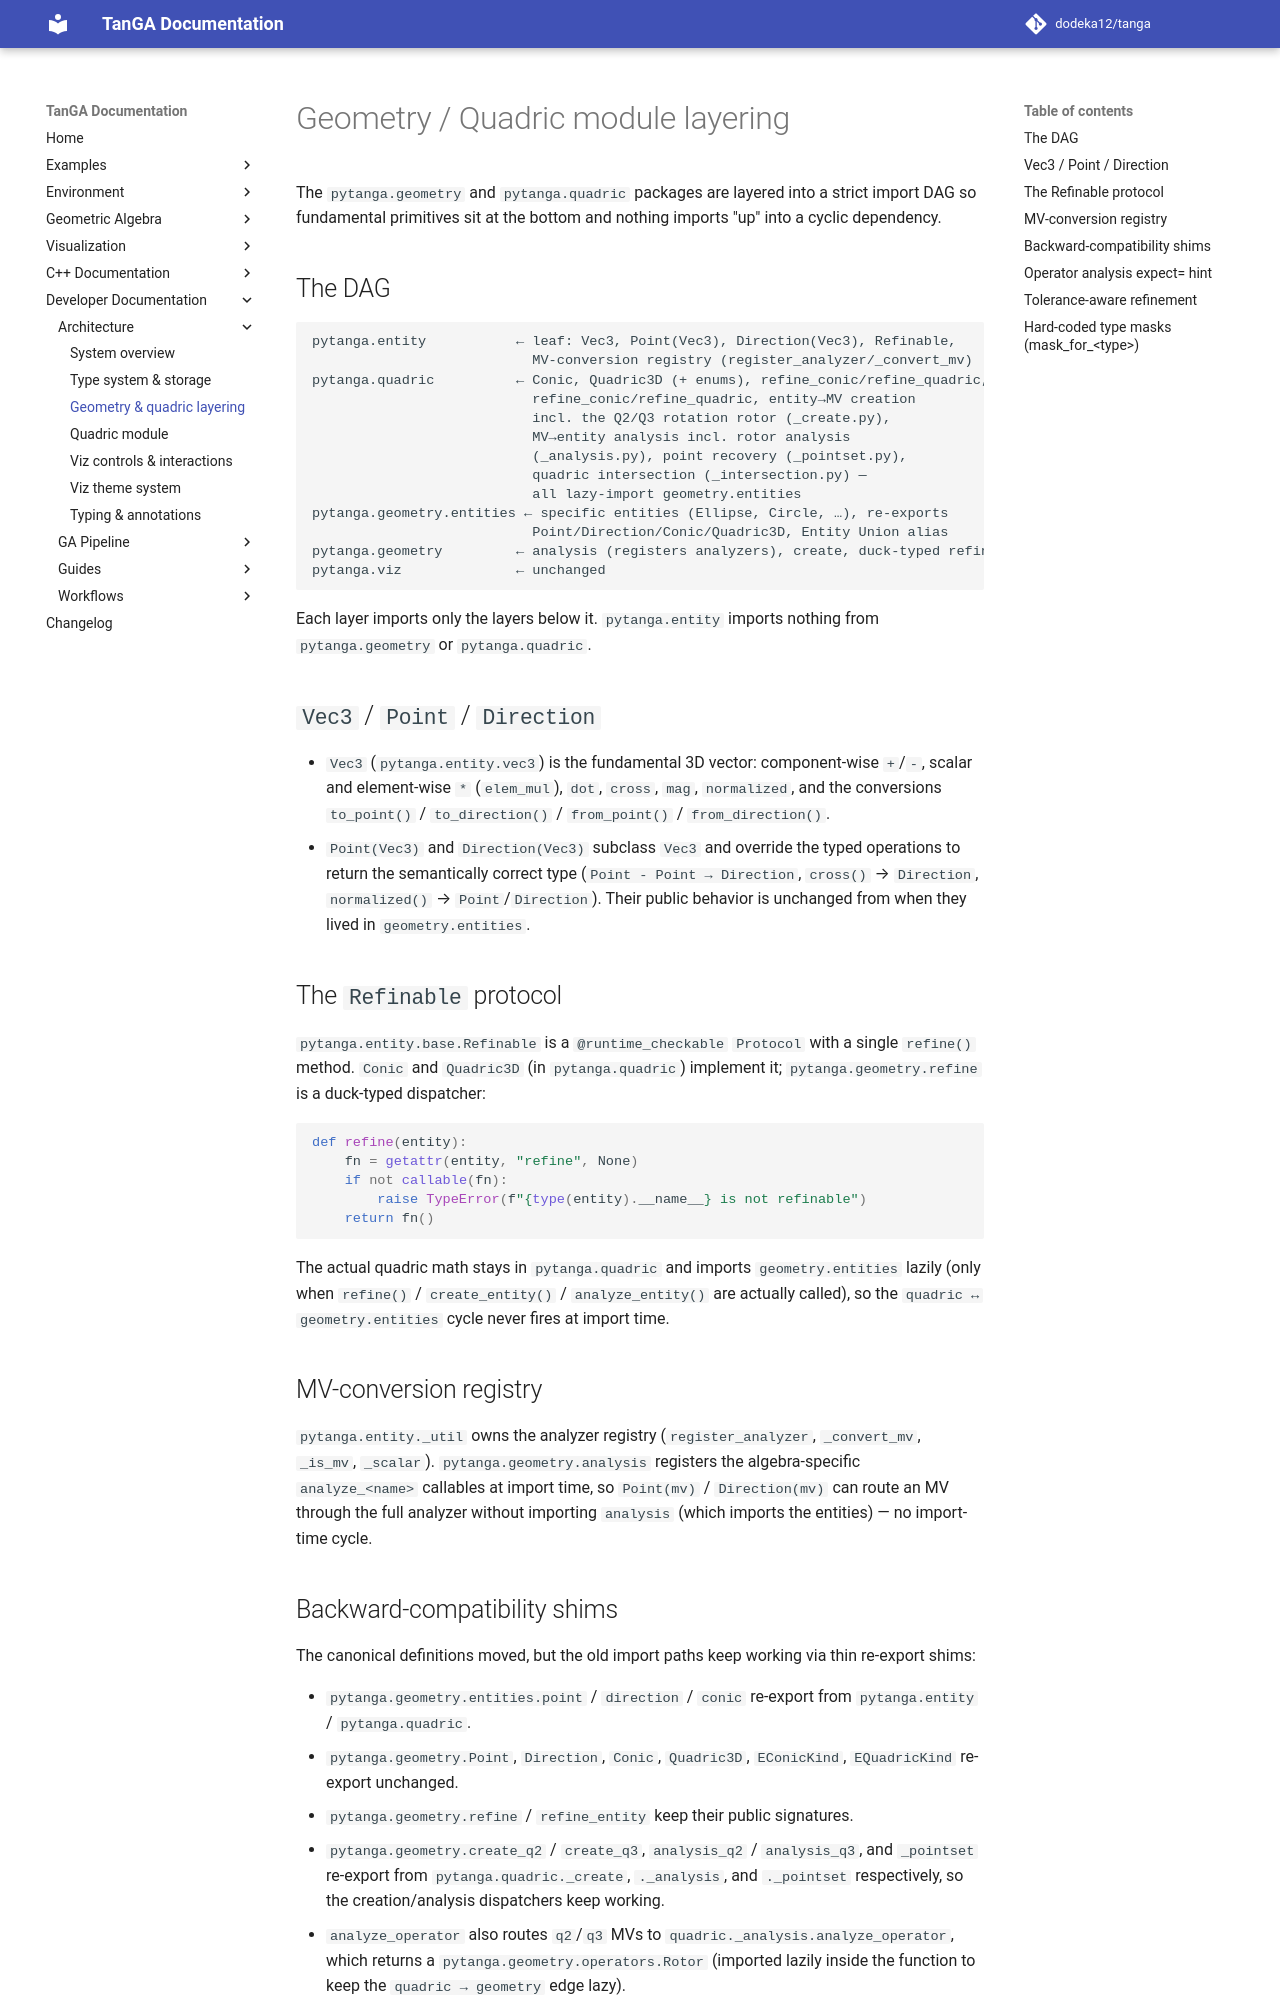

repository: dodeka12/tanga · page: v2.28.0-rc1/dev/architecture/geometry-module-layering/index.html · generator: mkdocs

# Geometry / Quadric module layering

The `pytanga.geometry` and `pytanga.quadric` packages are layered into a strict
import DAG so fundamental primitives sit at the bottom and nothing imports "up"
into a cyclic dependency.

## The DAG

```
pytanga.entity           ← leaf: Vec3, Point(Vec3), Direction(Vec3), Refinable,
                           MV-conversion registry (register_analyzer/_convert_mv)
pytanga.quadric          ← Conic, Quadric3D (+ enums), refine_conic/refine_quadric,
                           refine_conic/refine_quadric, entity→MV creation
                           incl. the Q2/Q3 rotation rotor (_create.py),
                           MV→entity analysis incl. rotor analysis
                           (_analysis.py), point recovery (_pointset.py),
                           quadric intersection (_intersection.py) —
                           all lazy-import geometry.entities
pytanga.geometry.entities ← specific entities (Ellipse, Circle, …), re-exports
                           Point/Direction/Conic/Quadric3D, Entity Union alias
pytanga.geometry         ← analysis (registers analyzers), create, duck-typed refine
pytanga.viz              ← unchanged
```

Each layer imports only the layers below it.  `pytanga.entity` imports nothing
from `pytanga.geometry` or `pytanga.quadric`.

## `Vec3` / `Point` / `Direction`

- `Vec3` (`pytanga.entity.vec3`) is the fundamental 3D vector: component-wise
  `+`/`-`, scalar and element-wise `*` (`elem_mul`), `dot`, `cross`, `mag`,
  `normalized`, and the conversions `to_point()` / `to_direction()` /
  `from_point()` / `from_direction()`.
- `Point(Vec3)` and `Direction(Vec3)` subclass `Vec3` and override the typed
  operations to return the semantically correct type (`Point - Point →
  Direction`, `cross()` → `Direction`, `normalized()` → `Point`/`Direction`).
  Their public behavior is unchanged from when they lived in `geometry.entities`.

## The `Refinable` protocol

`pytanga.entity.base.Refinable` is a `@runtime_checkable` `Protocol` with a
single `refine()` method.  `Conic` and `Quadric3D` (in `pytanga.quadric`)
implement it; `pytanga.geometry.refine` is a duck-typed dispatcher:

```python
def refine(entity):
    fn = getattr(entity, "refine", None)
    if not callable(fn):
        raise TypeError(f"{type(entity).__name__} is not refinable")
    return fn()
```

The actual quadric math stays in `pytanga.quadric` and imports
`geometry.entities` lazily (only when `refine()` / `create_entity()` /
`analyze_entity()` are actually called), so the `quadric ↔ geometry.entities`
cycle never fires at import time.

## MV-conversion registry

`pytanga.entity._util` owns the analyzer registry (`register_analyzer`,
`_convert_mv`, `_is_mv`, `_scalar`).  `pytanga.geometry.analysis` registers the
algebra-specific `analyze_<name>` callables at import time, so `Point(mv)` /
`Direction(mv)` can route an MV through the full analyzer without importing
`analysis` (which imports the entities) — no import-time cycle.

## Backward-compatibility shims

The canonical definitions moved, but the old import paths keep working via thin
re-export shims:

- `pytanga.geometry.entities.point` / `direction` / `conic` re-export from
  `pytanga.entity` / `pytanga.quadric`.
- `pytanga.geometry.Point`, `Direction`, `Conic`, `Quadric3D`, `EConicKind`,
  `EQuadricKind` re-export unchanged.
- `pytanga.geometry.refine` / `refine_entity` keep their public signatures.
- `pytanga.geometry.create_q2` / `create_q3`, `analysis_q2` / `analysis_q3`,
  and `_pointset` re-export from `pytanga.quadric._create`, `._analysis`, and
  `._pointset` respectively, so the creation/analysis dispatchers keep working.
- `analyze_operator` also routes `q2`/`q3` MVs to `quadric._analysis.analyze_operator`,
  which returns a `pytanga.geometry.operators.Rotor` (imported lazily inside the
  function to keep the `quadric → geometry` edge lazy).
